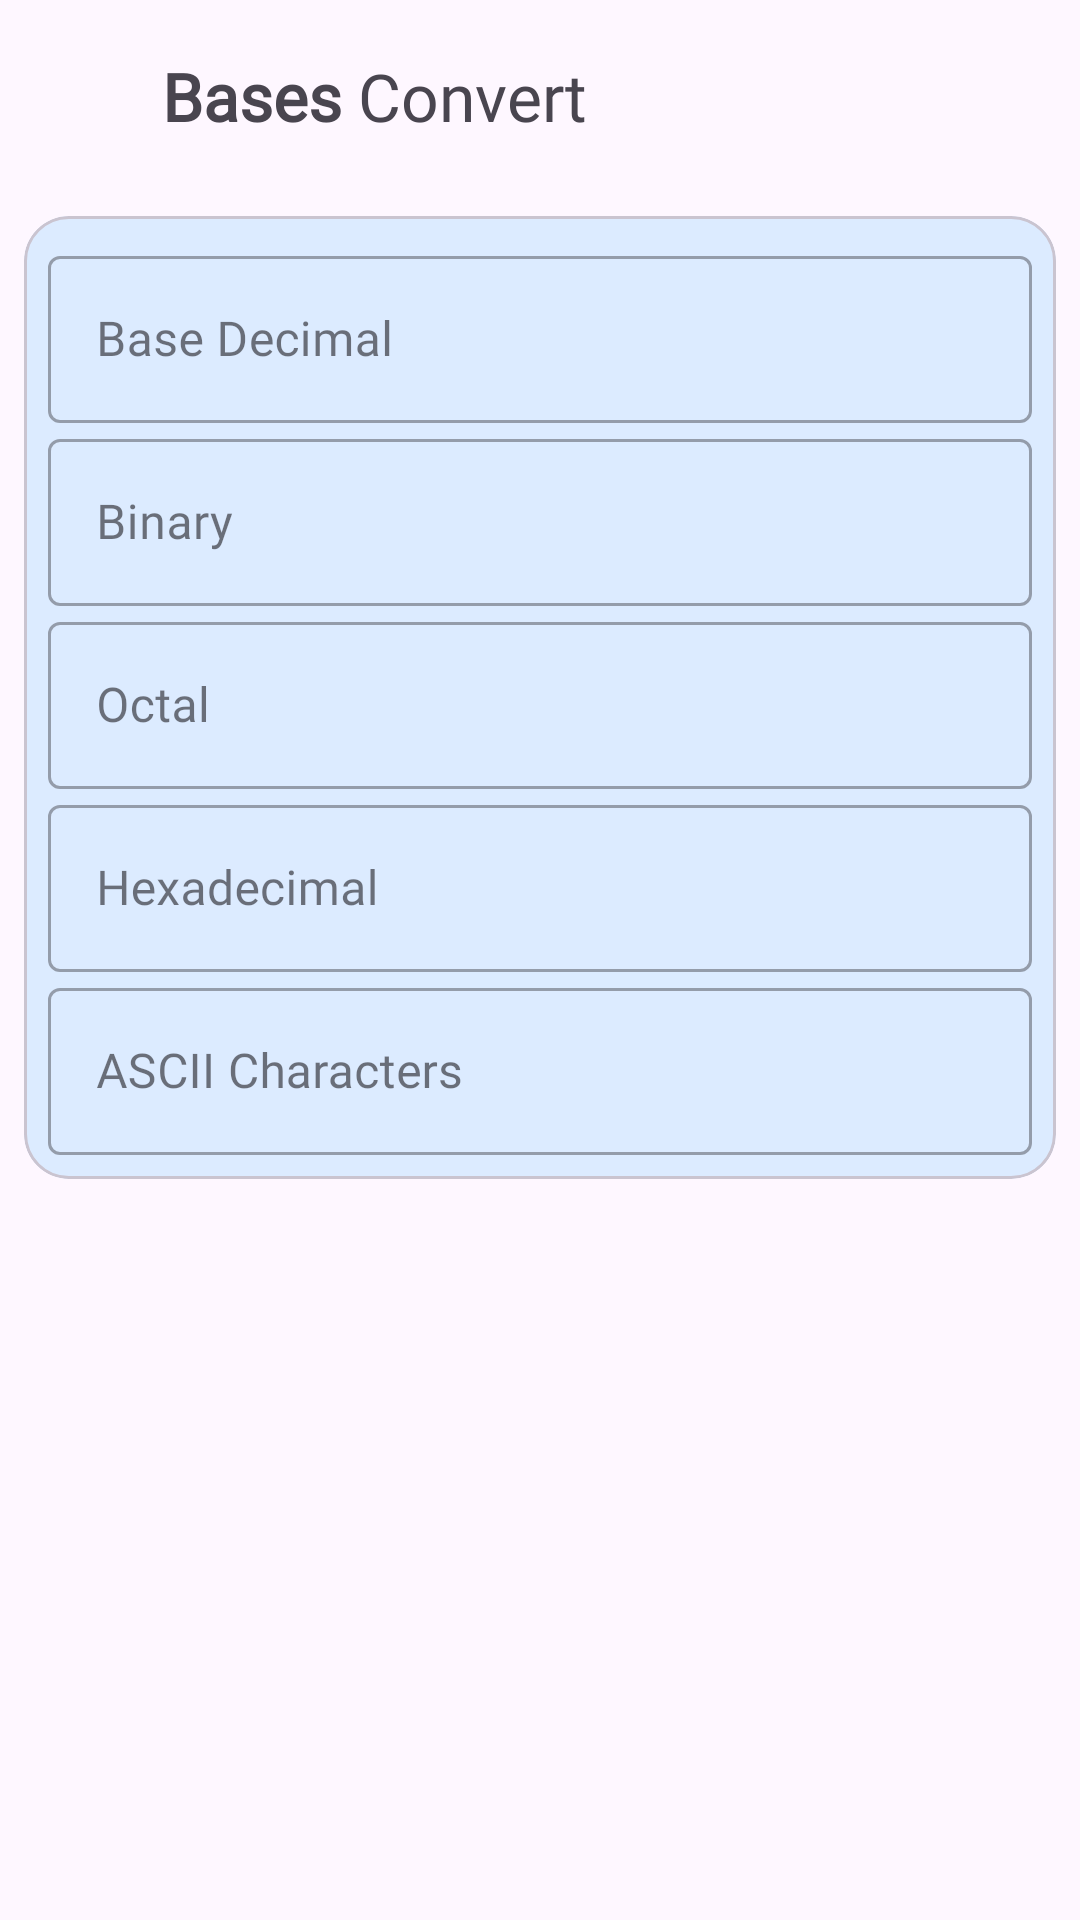

This screen was rendered from an Android layout file. Write that file and the resources it references.
<!-- AndroidManifest.xml: application theme Theme.IntellectCalculator -->
<!-- res/layout/fragment_convert.xml -->
<?xml version="1.0" encoding="utf-8"?>
<LinearLayout
    android:orientation="vertical"
    xmlns:android="http://schemas.android.com/apk/res/android"
    xmlns:app="http://schemas.android.com/apk/res-auto"
    android:layout_width="match_parent"
    android:layout_height="match_parent">

    <TextView
        android:lines="1"
        android:textSize="22sp"
        android:layout_marginStart="54dp"
        android:text="@string/bases_convert_bold"
        android:gravity="center_vertical"
        android:layout_width="wrap_content"
        android:layout_height="?attr/actionBarSize"
        android:fontFamily="@font/normal"/>

    <androidx.core.widget.NestedScrollView
        android:layout_width="match_parent"
        android:layout_height="wrap_content">
        <LinearLayout
            android:layout_width="match_parent"
            android:layout_height="wrap_content"
            android:orientation="vertical">
            <com.google.android.material.card.MaterialCardView
                android:layout_width="match_parent"
                android:layout_height="wrap_content"
                android:layout_margin="8dp"
                app:cardCornerRadius="15dp"
                app:cardElevation="0dp"
                app:cardBackgroundColor="@color/colorBlue">
                <androidx.constraintlayout.widget.ConstraintLayout
                    android:layout_width="match_parent"
                    android:layout_height="wrap_content"
                    android:padding="8dp">
                    <com.google.android.material.textfield.TextInputLayout
                        android:id="@+id/decimal_input"
                        android:layout_width="match_parent"
                        android:layout_height="wrap_content"
                        style="@style/Widget.MaterialComponents.TextInputLayout.OutlinedBox"
                        app:layout_constraintEnd_toEndOf="parent"
                        app:layout_constraintStart_toStartOf="parent"
                        app:layout_constraintTop_toTopOf="parent">
                        <com.google.android.material.textfield.TextInputEditText
                            android:id="@+id/decimal_edit_text"
                            android:layout_width="match_parent"
                            android:layout_height="wrap_content"
                            android:fontFamily="@font/jura_bold"
                            android:hint="@string/decimal"
                            android:digits="0123456789 "
                            android:inputType="number"/>
                    </com.google.android.material.textfield.TextInputLayout>
                    <com.google.android.material.textfield.TextInputLayout
                        android:id="@+id/binary_input"
                        android:layout_width="match_parent"
                        android:layout_height="wrap_content"
                        style="@style/Widget.MaterialComponents.TextInputLayout.OutlinedBox"
                        app:layout_constraintEnd_toEndOf="parent"
                        app:layout_constraintStart_toStartOf="parent"
                        app:layout_constraintTop_toBottomOf="@+id/decimal_input">
                        <com.google.android.material.textfield.TextInputEditText
                            android:id="@+id/binary_edit_text"
                            android:layout_width="match_parent"
                            android:layout_height="wrap_content"
                            android:hint="@string/binary"
                            android:digits="01 "
                            android:fontFamily="@font/jura_bold"
                            android:inputType="number"/>
                    </com.google.android.material.textfield.TextInputLayout>
                    <com.google.android.material.textfield.TextInputLayout
                        android:id="@+id/octal_input"
                        android:layout_width="match_parent"
                        android:layout_height="wrap_content"
                        style="@style/Widget.MaterialComponents.TextInputLayout.OutlinedBox"
                        app:layout_constraintEnd_toEndOf="parent"
                        app:layout_constraintStart_toStartOf="parent"
                        app:layout_constraintTop_toBottomOf="@+id/binary_input">
                        <com.google.android.material.textfield.TextInputEditText
                            android:id="@+id/octal_edit_text"
                            android:layout_width="match_parent"
                            android:layout_height="wrap_content"
                            android:hint="@string/octal"
                            android:fontFamily="@font/jura_bold"
                            android:digits="01234567 "
                            android:inputType="number"/>
                    </com.google.android.material.textfield.TextInputLayout>
                    <com.google.android.material.textfield.TextInputLayout
                        android:id="@+id/hex_input"
                        android:layout_width="0dp"
                        android:layout_height="wrap_content"
                        style="@style/Widget.MaterialComponents.TextInputLayout.OutlinedBox"
                        app:layout_constraintEnd_toEndOf="parent"
                        app:layout_constraintStart_toStartOf="parent"
                        app:layout_constraintTop_toBottomOf="@+id/octal_input">
                        <com.google.android.material.textfield.TextInputEditText
                            android:id="@+id/hex_edit_text"
                            android:layout_width="match_parent"
                            android:layout_height="wrap_content"
                            android:hint="@string/hexadecimal"
                            android:fontFamily="@font/jura_bold"
                            android:digits="0123456789AaBbCcDdEeFf "
                            android:inputType="textNoSuggestions"/>
                    </com.google.android.material.textfield.TextInputLayout>
                    <com.google.android.material.textfield.TextInputLayout
                        android:id="@+id/ascii_input"
                        android:layout_width="0dp"
                        android:layout_height="wrap_content"
                        style="@style/Widget.MaterialComponents.TextInputLayout.OutlinedBox"
                        app:layout_constraintEnd_toEndOf="parent"
                        app:layout_constraintStart_toStartOf="parent"
                        app:layout_constraintTop_toBottomOf="@+id/hex_input">
                        <com.google.android.material.textfield.TextInputEditText
                            android:id="@+id/ascii_edit_text"
                            android:layout_width="match_parent"
                            android:layout_height="wrap_content"
                            android:hint="@string/ascii"
                            android:textIsSelectable="true"
                            android:fontFamily="@font/jura_bold"
                            android:inputType="textMultiLine|textNoSuggestions"/>
                    </com.google.android.material.textfield.TextInputLayout>
                </androidx.constraintlayout.widget.ConstraintLayout>
            </com.google.android.material.card.MaterialCardView>
        </LinearLayout>
    </androidx.core.widget.NestedScrollView>

</LinearLayout>
<!-- resources referenced by this layout -->
<resources>
  <color name="colorBlue">#66A9D8FF</color>
  <string name="ascii">ASCII Characters</string>
  <string name="bases_convert_bold"><b>Bases</b> Convert</string>
  <string name="binary">Binary</string>
  <string name="decimal">Base Decimal</string>
  <string name="hexadecimal">Hexadecimal</string>
  <string name="octal">Octal</string>
  <style name="Theme.IntellectCalculator" parent="Theme.Material3.DayNight.NoActionBar">
          
          <item name="colorPrimary">@color/colorPrimary</item>
          <item name="colorPrimaryVariant">@color/colorPrimaryDark</item>
          <item name="colorOnPrimary">@color/white</item>
          
          <item name="colorSecondary">@color/colorPrimary</item>
          <item name="colorSecondaryVariant">@color/colorPrimaryDark</item>
          <item name="colorOnSecondary">@color/black</item>
          
          <item name="android:statusBarColor">@color/white</item>
          <item name="android:windowLightStatusBar" tools:ignore="NewApi">true</item>
          
          <item name="windowActionBar">false</item>
          <item name="windowNoTitle">true</item>
      </style>
  <color name="colorPrimary">#4A5353</color>
  <color name="colorPrimaryDark">#202323</color>
  <color name="white">#FFFFFFFF</color>
  <color name="black">#FF000000</color>
</resources>
